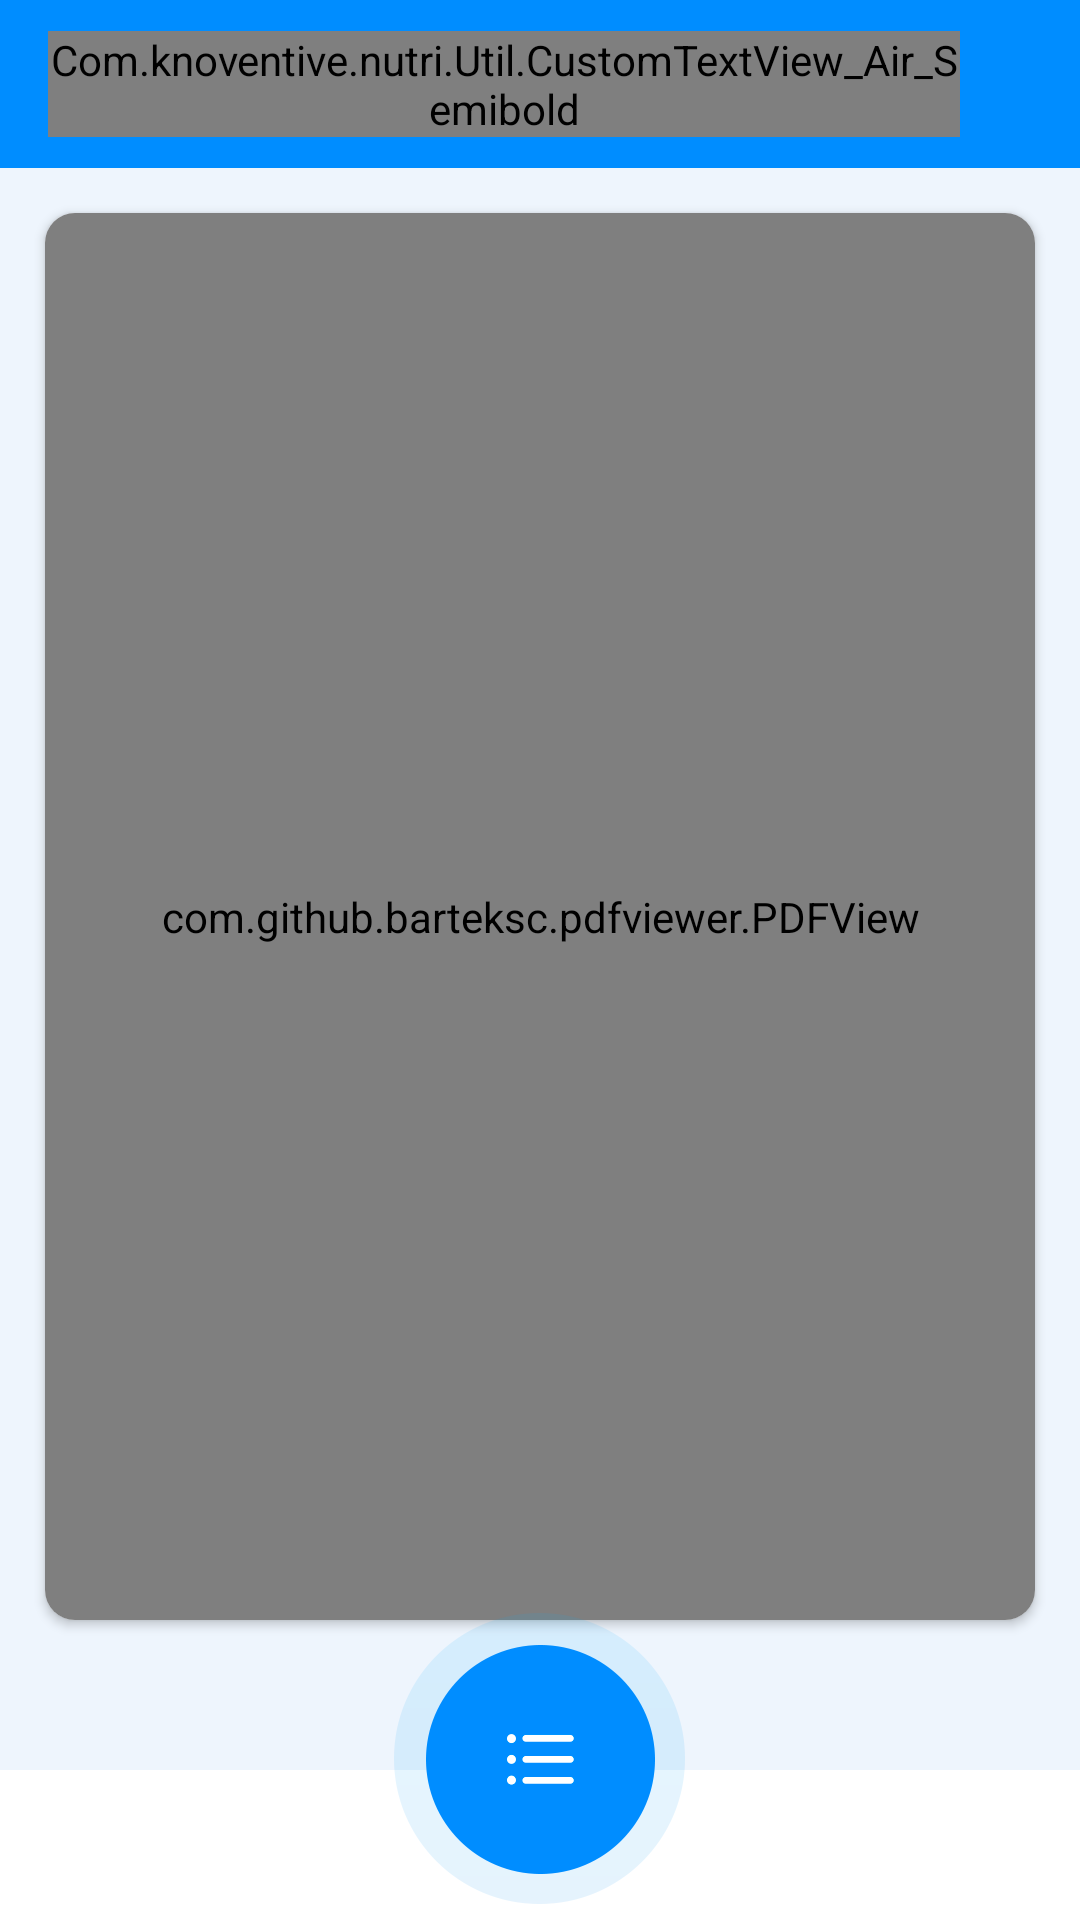

Write the Android layout XML for this screen, with the resource values it uses.
<!-- AndroidManifest.xml: application theme AppTheme -->
<!-- res/layout/activity_product__info_pdf.xml -->
<?xml version="1.0" encoding="utf-8"?>
<RelativeLayout xmlns:android="http://schemas.android.com/apk/res/android"
    xmlns:app="http://schemas.android.com/apk/res-auto"
    android:layout_width="match_parent"
    android:layout_height="match_parent"
    android:background="@color/backgroud_main"
    android:orientation="vertical">

    <android.support.v7.widget.Toolbar
        android:id="@+id/toolbar"
        android:layout_width="match_parent"
        android:layout_height="?attr/actionBarSize"
        android:theme="@style/AppTheme.AppBarOverlay"
        android:background="?attr/colorPrimary"
        android:gravity="center"
        app:popupTheme="@style/AppTheme.PopupOverlay">

        <Com.knoventive.nutri.Util.CustomTextView_Air_Semibold
            android:id="@+id/tb_header"
            android:layout_width="match_parent"
            android:layout_height="wrap_content"
            android:background="@color/colorPrimaryDark"
            android:gravity="center"
            android:layout_marginRight="@dimen/_40dp"
            android:text="@string/Knoventive"
            android:textSize="@dimen/_20sp"></Com.knoventive.nutri.Util.CustomTextView_Air_Semibold>
    </android.support.v7.widget.Toolbar>

    <android.support.v7.widget.CardView
        android:layout_below="@+id/toolbar"
        android:layout_width="match_parent"
        android:layout_height="match_parent"
        android:layout_weight="1"
        app:cardCornerRadius="@dimen/_10dp"
        android:layout_marginBottom="@dimen/_100dp"
        android:layout_marginLeft="@dimen/_15dp"
        android:layout_marginTop="@dimen/_15dp"
        android:layout_marginRight="@dimen/_15dp">

        <com.github.barteksc.pdfviewer.PDFView
            android:id="@+id/pdfView"
            android:layout_width="match_parent"
            android:layout_height="match_parent" />
    </android.support.v7.widget.CardView>
    <include layout="@layout/footer" />
</RelativeLayout>
<!-- res/layout/footer.xml (included above) -->
<RelativeLayout android:layout_width="match_parent"
    android:id="@+id/relativelayout"
    android:elevation="3dp"
    android:gravity="bottom"
    android:background="@android:color/transparent"
    android:layout_height="match_parent"
    xmlns:android="http://schemas.android.com/apk/res/android">
    <LinearLayout
        android:id="@+id/menu_group"
        android:layout_width="match_parent"
        android:layout_height="match_parent"
        android:visibility="gone"
        android:gravity="bottom">
        <include layout="@layout/menu_group"></include>
    </LinearLayout>
    <LinearLayout
        android:layout_below="@id/btn_menu"
        android:layout_width="match_parent"
        android:background="@color/text_color"
        android:layout_marginTop="@dimen/neg_50"
        android:layout_height="@dimen/footer_widhth"></LinearLayout>
    <ImageView
        android:id="@+id/btn_menu"
        android:layout_alignBottom="@+id/menu_group"
        android:layout_centerHorizontal="true"
        android:layout_width="wrap_content"
        android:layout_height="wrap_content"
        android:layout_gravity="center_horizontal"
        android:layout_marginBottom="@dimen/_5dp"
        android:background="@drawable/ic_menu"
        />

</RelativeLayout>
<!-- res/layout/menu_group.xml (included above) -->
<?xml version="1.0" encoding="utf-8"?>
<LinearLayout xmlns:android="http://schemas.android.com/apk/res/android"
    android:layout_width="match_parent"
    android:layout_height="wrap_content"
    android:background="@drawable/ic_group"
    android:gravity="center"
    android:paddingRight="@dimen/menu_grp_pad_ryt"
    android:paddingLeft="@dimen/menu_grp_pad_lft"
    android:orientation="horizontal">

    <LinearLayout
        android:id="@+id/cal_inf"
        android:layout_width="match_parent"
        android:layout_height="wrap_content"
        android:layout_marginBottom="@dimen/neg_50"
        android:layout_weight="1"
        android:gravity="center"
        android:orientation="vertical">

        <Com.knoventive.nutri.Util.CustomTextView_img
            android:layout_width="wrap_content"
            android:layout_height="wrap_content"
            android:text="f"
            android:textSize="@dimen/_30sp" />

        <TextView
            android:layout_width="wrap_content"
            android:layout_height="wrap_content"
            android:gravity="center"
            android:paddingLeft="@dimen/_5dp"
            android:paddingRight="@dimen/_5dp"
            android:text="@string/calulator_instructions" />
    </LinearLayout>


    <LinearLayout
        android:id="@+id/prd_inf"
        android:layout_width="match_parent"
        android:layout_height="match_parent"
        android:layout_weight="1"
        android:layout_marginTop="@dimen/menu_grp_mrg_top"
        android:gravity="center"
        android:orientation="vertical">

        <Com.knoventive.nutri.Util.CustomTextView_img

            android:layout_width="wrap_content"
            android:layout_height="wrap_content"
            android:text="k"
            android:textSize="@dimen/_30sp" />

        <TextView
            android:layout_width="wrap_content"
            android:layout_height="wrap_content"
            android:gravity="center"
            android:text="@string/prd_info" />
    </LinearLayout>


    <LinearLayout
        android:id="@+id/contact_fres"
        android:layout_width="match_parent"
        android:layout_height="wrap_content"
        android:layout_marginBottom="@dimen/neg_50"
        android:layout_weight="1"
        android:gravity="center"
        android:orientation="vertical">

        <Com.knoventive.nutri.Util.CustomTextView_img
            android:layout_width="wrap_content"
            android:layout_height="wrap_content"
            android:text="j"
            android:textSize="@dimen/_30sp" />

        <TextView
            android:layout_width="wrap_content"
            android:layout_height="wrap_content"
            android:gravity="center"
            android:text="@string/contact_fre" />
    </LinearLayout>

</LinearLayout>
<!-- resources referenced by this layout -->
<resources>
  <color name="backgroud_main">#EEF5FD</color>
  <color name="colorPrimaryDark">#008dff</color>
  <color name="text_color">#ffffff</color>
  <dimen name="_100dp">100dp</dimen>
  <dimen name="_10dp">10dp</dimen>
  <dimen name="_15dp">15dp</dimen>
  <dimen name="_20sp">20sp</dimen>
  <dimen name="_30sp">30sp</dimen>
  <dimen name="_40dp">40dp</dimen>
  <dimen name="_5dp">5dp</dimen>
  <dimen name="footer_widhth">50dp</dimen>
  <dimen name="menu_grp_mrg_top">-80dp</dimen>
  <dimen name="menu_grp_pad_lft">0dp</dimen>
  <dimen name="menu_grp_pad_ryt">0dp</dimen>
  <dimen name="neg_50">-50dp</dimen>
  <!-- drawable ic_group: png bitmap (drawable-hdpi, 11190 bytes) -->
  <!-- drawable ic_menu: png bitmap (drawable, 3339 bytes) -->
  <string name="Knoventive">Knoventive®</string>
  <string name="calulator_instructions">Calculator \nInstructions </string>
  <string name="contact_fre">Contact \n knoventive</string>
  <string name="prd_info">Product \nInformation</string>
  <style name="AppTheme.AppBarOverlay" parent="ThemeOverlay.AppCompat.Dark.ActionBar" />
  <style name="AppTheme.PopupOverlay" parent="ThemeOverlay.AppCompat.Light" />
  <style name="AppTheme" parent="Theme.AppCompat.Light.NoActionBar">
          
          <item name="colorPrimary">@color/colorPrimary</item>
          <item name="colorPrimaryDark">@color/colorPrimaryDark</item>
          <item name="colorAccent">@color/colorAccent</item>
          <item name="android:textColor">@color/text_color</item>
          <item name="colorControlNormal">@color/black</item>
          <item name="android:textColorPrimary">@color/text_color_primary</item>
          <item name="android:textColorSecondary">@color/text_color_primary</item>
      </style>
  <color name="colorPrimary">#008dff</color>
  <color name="colorAccent">#008dff</color>
  <color name="black">#000000</color>
  <color name="text_color_primary">#9e9e9e</color>
</resources>
